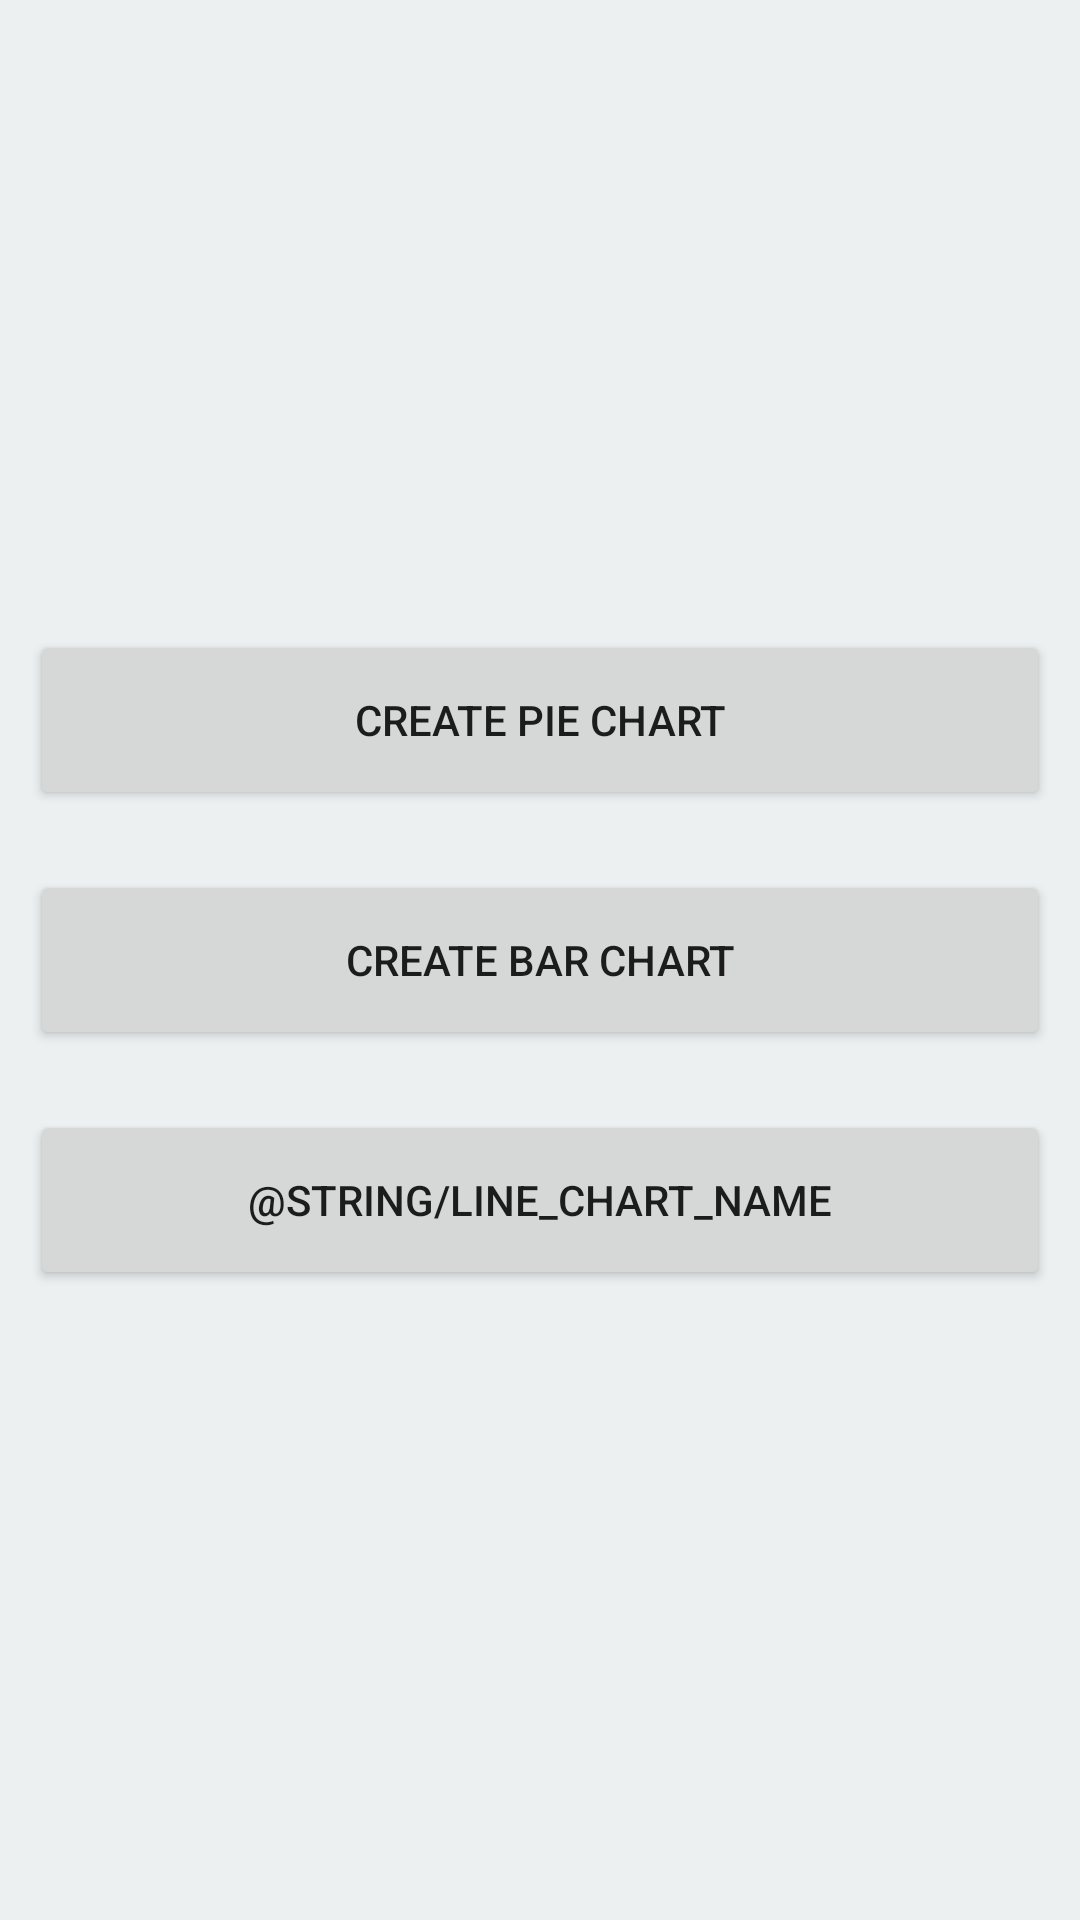

Android layout source for this screen:
<!-- AndroidManifest.xml: application theme Theme.LPD -->
<!-- res/layout/activity_main.xml -->
<?xml version="1.0" encoding="utf-8"?>
<LinearLayout xmlns:android="http://schemas.android.com/apk/res/android"
    xmlns:tools="http://schemas.android.com/tools"
    android:layout_width="match_parent"
    android:layout_height="match_parent"
    android:background="#ecf0f1"
    tools:context="com.example.lpd.MainActivity">

    <LinearLayout
        android:layout_width="match_parent"
        android:layout_height="match_parent"
        android:background="#ecf0f1"
        android:orientation="vertical"
        android:layout_marginVertical="200dp">
        <Button
            android:id="@+id/buttonPieChart"
            android:layout_width="match_parent"
            android:layout_height="match_parent"
            android:layout_weight="1.3"
            android:layout_margin="@dimen/btn_margin"
            android:text="@string/pie_chart_name"/>

        <Button
            android:id="@+id/buttonBarChart"
            android:layout_width="match_parent"
            android:layout_height="match_parent"
            android:layout_weight="1.3"
            android:layout_margin="@dimen/btn_margin"
            android:text="@string/bar_chart_name"/>

        <Button
            android:id="@+id/buttonLineChart"
            android:layout_width="match_parent"
            android:layout_height="match_parent"
            android:layout_weight="1.3"
            android:layout_margin="@dimen/btn_margin"
            android:text="@string/line_chart_name"/>

    </LinearLayout>
</LinearLayout>
<!-- resources referenced by this layout -->
<resources>
  <dimen name="btn_margin">10dp</dimen>
  <string name="bar_chart_name">Create Bar Chart</string>
  <string name="pie_chart_name">Create Pie Chart</string>
  <style name="Theme.LPD" parent="Theme.MaterialComponents.DayNight.DarkActionBar">
          
          <item name="colorPrimary">@color/purple_500</item>
          <item name="colorPrimaryVariant">@color/purple_700</item>
          <item name="colorOnPrimary">@color/white</item>
          
          <item name="colorSecondary">@color/teal_200</item>
          <item name="colorSecondaryVariant">@color/teal_700</item>
          <item name="colorOnSecondary">@color/black</item>
          
          <item name="android:statusBarColor" tools:targetApi="l">?attr/colorPrimaryVariant</item>
          
      </style>
  <!-- not gathered from this repository: default colours our renderer supplied (Android Studio template values) -->
  <color name="purple_500">#FF6200EE</color>
  <color name="purple_700">#FF3700B3</color>
  <color name="teal_200">#FF03DAC5</color>
  <color name="teal_700">#FF018786</color>
  <color name="black">#FF000000</color>
  <color name="white">#FFFFFFFF</color>
</resources>
